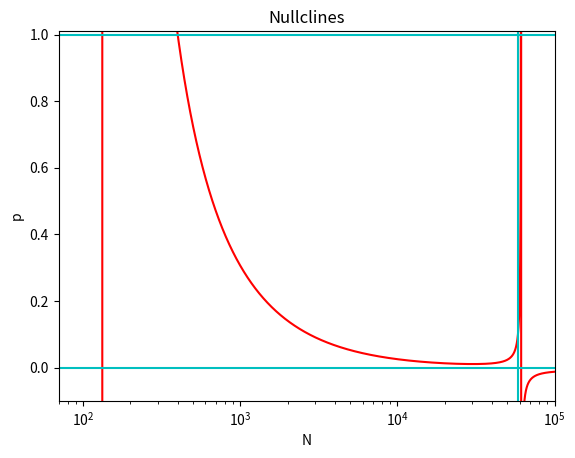

Source code (Python):
import numpy as np
import matplotlib.pyplot as plt

c=1
b=8
beta = 1.71E-5
delta = 1.16363
lamb = 150.068
ni = 314.461
r=132.659

def p3(N):
    return (ni-delta*(N/r-1)*(1-N*beta))/((N/r-1)*(b-c+(lamb-delta)*(1-N*beta)))

N = np.logspace(1, 5, 10000)

plt.figure()
plt.plot(N, p3(N), 'r')
plt.axhline(y=1,color='c')
plt.axhline(y=0,color='c')
plt.axvline(x=(lamb-delta-c)/(beta*(lamb-delta)),color='c')
#plt.plot([276,57800,59600],[1,0.086,1],'ko')
plt.title('Nullclines')
plt.xlabel("N")
plt.ylabel("p")
plt.axis([70, 100000, -0.1, 1.01])
plt.xscale('log')
plt.show()
